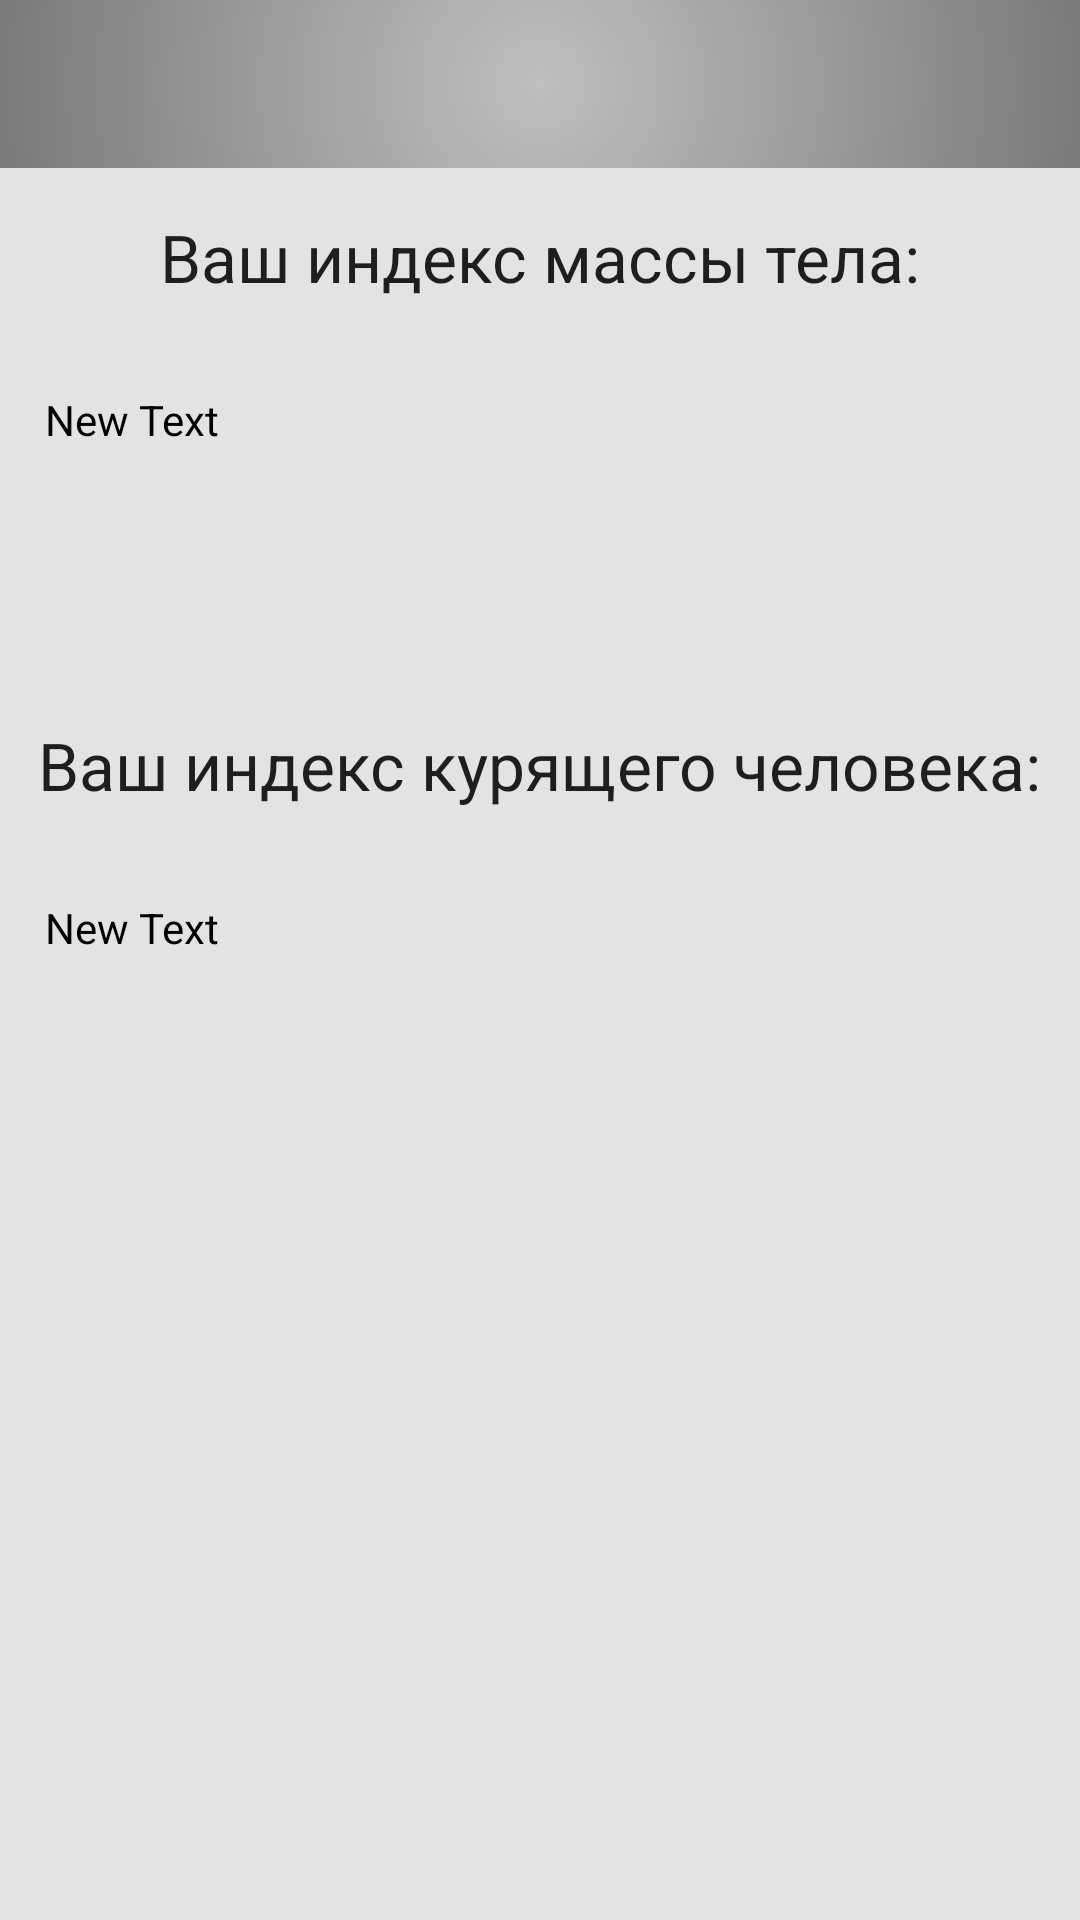

This screen was rendered from an Android layout file. Write that file and the resources it references.
<!-- AndroidManifest.xml: application theme AppTheme -->
<!-- res/layout/fragment_result.xml -->
<LinearLayout
    xmlns:android="http://schemas.android.com/apk/res/android"
    xmlns:app="http://schemas.android.com/apk/res-auto"
    xmlns:tools="http://schemas.android.com/tools"
    android:layout_width="match_parent"
    android:layout_height="wrap_content"
    android:orientation="vertical"
    android:fitsSystemWindows="true"
    android:background="#e3e3e3">


    <android.support.design.widget.AppBarLayout
        android:layout_width="match_parent"
        android:layout_height="wrap_content"
        android:theme="@style/AppTheme.AppBarOverlay">

        <android.support.v7.widget.Toolbar
            android:id="@+id/toolbar"
            android:layout_width="match_parent"
            android:layout_height="?attr/actionBarSize"
            android:background="?attr/colorPrimary"
            app:popupTheme="@style/AppTheme.PopupOverlay" />

    </android.support.design.widget.AppBarLayout>


    <LinearLayout
        android:orientation="vertical"
        android:layout_width="match_parent"
        android:layout_height="match_parent">

        <LinearLayout
            android:orientation="vertical"
            android:layout_width="match_parent"
            android:layout_height="wrap_content">

            <TextView
                android:layout_width="wrap_content"
                android:layout_height="wrap_content"
                android:textAppearance="?android:attr/textAppearanceLarge"
                android:text="@string/textView3"
                android:id="@+id/textView3"
                android:layout_gravity="center_horizontal"
                android:layout_marginTop="15dp"
                android:layout_marginBottom="15dp" />
        </LinearLayout>

        <ScrollView
            android:layout_width="match_parent"
            android:layout_height="80dp"
            android:id="@+id/scrollView1"
            android:layout_margin="15dp">

            <TextView
                android:layout_width="wrap_content"
                android:layout_height="wrap_content"
                android:text="New Text"
                android:id="@+id/textViewResultDrink"
                android:textColor="#000000" />
        </ScrollView>
        <LinearLayout
            android:orientation="vertical"
            android:layout_width="match_parent"
            android:layout_height="wrap_content">

            <TextView
                android:layout_width="wrap_content"
                android:layout_height="wrap_content"
                android:textAppearance="?android:attr/textAppearanceLarge"
                android:text="@string/textView4"
                android:id="@+id/textView4"
                android:layout_gravity="center_horizontal"
                android:layout_marginTop="15dp"
                android:layout_marginBottom="15dp" />
        </LinearLayout>
        <ScrollView
            android:layout_width="match_parent"
            android:layout_height="80dp"
            android:id="@+id/scrollView2"
            android:layout_margin="15dp">

            <TextView
                android:layout_width="wrap_content"
                android:layout_height="wrap_content"
                android:text="New Text"
                android:id="@+id/textViewResultSmoke"
                android:textColor="#000000" />
        </ScrollView>


    </LinearLayout>
</LinearLayout>
<!-- resources referenced by this layout -->
<resources>
  <string name="textView3">Ваш индекс массы тела:</string>
  <string name="textView4">Ваш индекс курящего человека:</string>
  <style name="AppTheme.AppBarOverlay" parent="ThemeOverlay.AppCompat.Dark.ActionBar" />
  <style name="AppTheme.PopupOverlay" parent="ThemeOverlay.AppCompat.Light" />
  <style name="AppTheme" parent="Theme.AppCompat.Light.DarkActionBar">
          
          <item name="colorPrimary">@drawable/background</item>
          <item name="colorPrimaryDark">@color/colorPrimaryDark</item>
          <item name="colorAccent">@color/colorAccent</item>
      </style>
  <!-- drawable background (drawable) -->
  <shape xmlns:android="http://schemas.android.com/apk/res/android"
      android:shape="rectangle">
      <gradient
                android:endColor="#000000"
          android:startColor="#bfbfbf"
          android:gradientRadius="500dp"
          android:type="radial"
  
          android:angle="0"
          />
  </shape>
  <!-- not gathered from this repository: default colours our renderer supplied (Android Studio template values) -->
  <color name="colorPrimaryDark">#FF3700B3</color>
  <color name="colorAccent">#FF03DAC5</color>
</resources>
